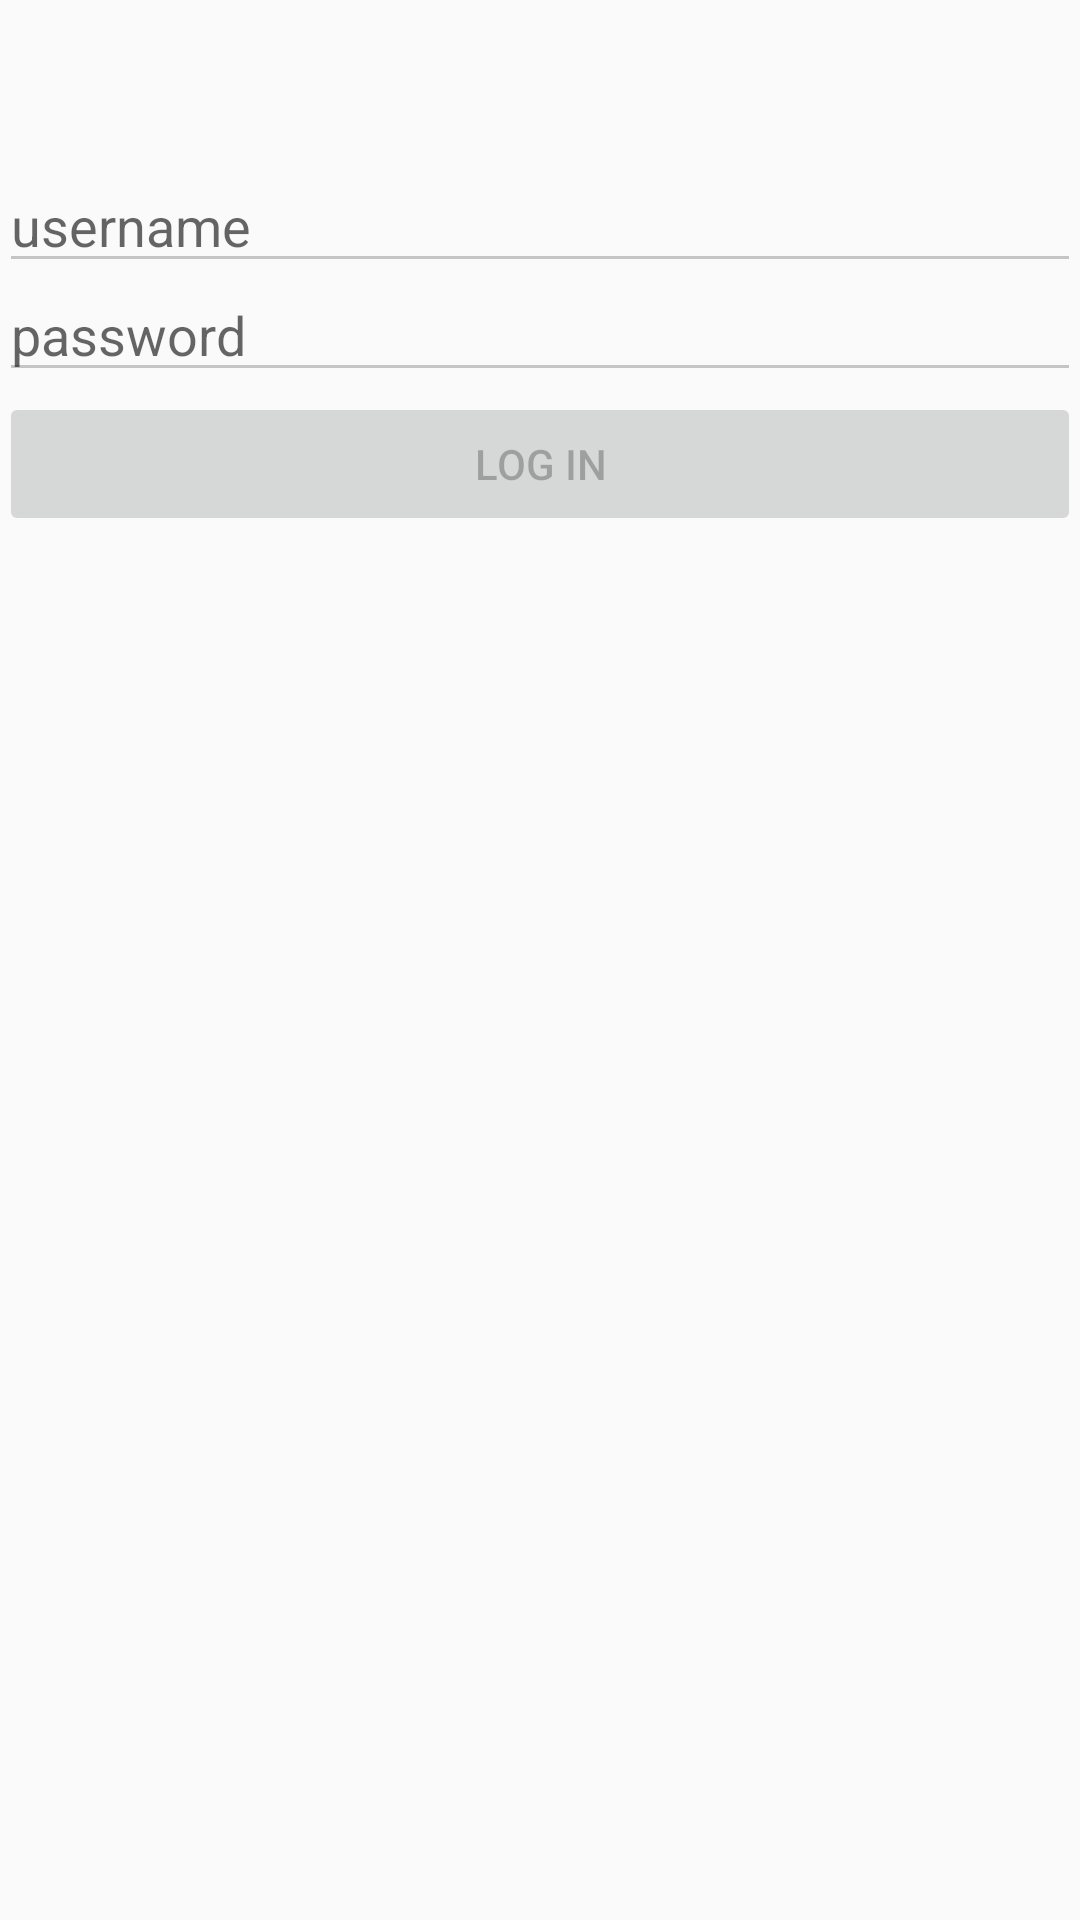

This screen was rendered from an Android layout file. Write that file and the resources it references.
<!-- AndroidManifest.xml: application theme AppTheme -->
<!-- res/layout/activity_main.xml -->
<RelativeLayout xmlns:android="http://schemas.android.com/apk/res/android"
    xmlns:tools="http://schemas.android.com/tools" android:layout_width="match_parent"
    android:layout_height="match_parent" android:paddingLeft="@dimen/activity_horizontal_margin"
    android:paddingRight="@dimen/activity_horizontal_margin"
    android:paddingTop="@dimen/activity_vertical_margin"
    android:paddingBottom="@dimen/activity_vertical_margin" tools:context=".MainActivity">

    <EditText
        android:layout_width="wrap_content"
        android:layout_height="wrap_content"
        android:id="@+id/username_field"
        android:layout_alignParentTop="true"
        android:layout_marginTop="53dp"
        android:layout_alignParentRight="true"
        android:layout_alignParentEnd="true"
        android:layout_alignParentLeft="true"
        android:layout_alignParentStart="true"
        android:hint="username" />

    <EditText
        android:layout_width="wrap_content"
        android:layout_height="wrap_content"
        android:id="@+id/password_field"
        android:hint="password"
        android:layout_below="@+id/username_field"
        android:layout_alignParentLeft="true"
        android:layout_alignParentStart="true"
        android:layout_alignParentRight="true"
        android:layout_alignParentEnd="true"
        android:paddingTop="5dp"
        android:password="true" />

    <Button
        android:layout_width="wrap_content"
        android:layout_height="wrap_content"
        android:text="Log in"
        android:id="@+id/login_button"
        android:enabled="false"
        android:onClick="login"
        android:layout_below="@+id/password_field"
        android:layout_alignParentLeft="true"
        android:layout_alignParentStart="true"
        android:layout_alignParentRight="true"
        android:layout_alignParentEnd="true" />
</RelativeLayout>
<!-- resources referenced by this layout -->
<resources>
  <style name="AppTheme" parent="@style/Theme.AppCompat.Light.DarkActionBar">
          <item name="actionBarStyle">@style/MyActionBar</item>
          <item name="android:actionBarStyle">@style/MyActionBar</item>
          <item name="colorControlNormal">#c5c5c5</item>
          <item name="colorControlActivated">@color/colorAccent</item>
          <item name="colorControlHighlight">@color/colorAccent</item>
      </style>
  <style name="MyActionBar" parent="@style/Widget.AppCompat.ActionBar.Solid">
          <item name="titleTextStyle">@style/MyTitleTextStyle</item>
          <item name="android:background">@color/colorPrimary</item>
          <item name="background">@color/colorPrimary</item>
      </style>
  <item name="colorAccent" type="color">#9FD8CB</item>
  <style name="MyTitleTextStyle" parent="@style/TextAppearance.AppCompat.Widget.ActionBar.Title">
          <item name="android:textColor">@color/white</item>
      </style>
  <item name="colorPrimary" type="color">#58A4B0</item>
  <item name="white" type="color">#ffffff</item>
  
      #ffffff
</resources>
